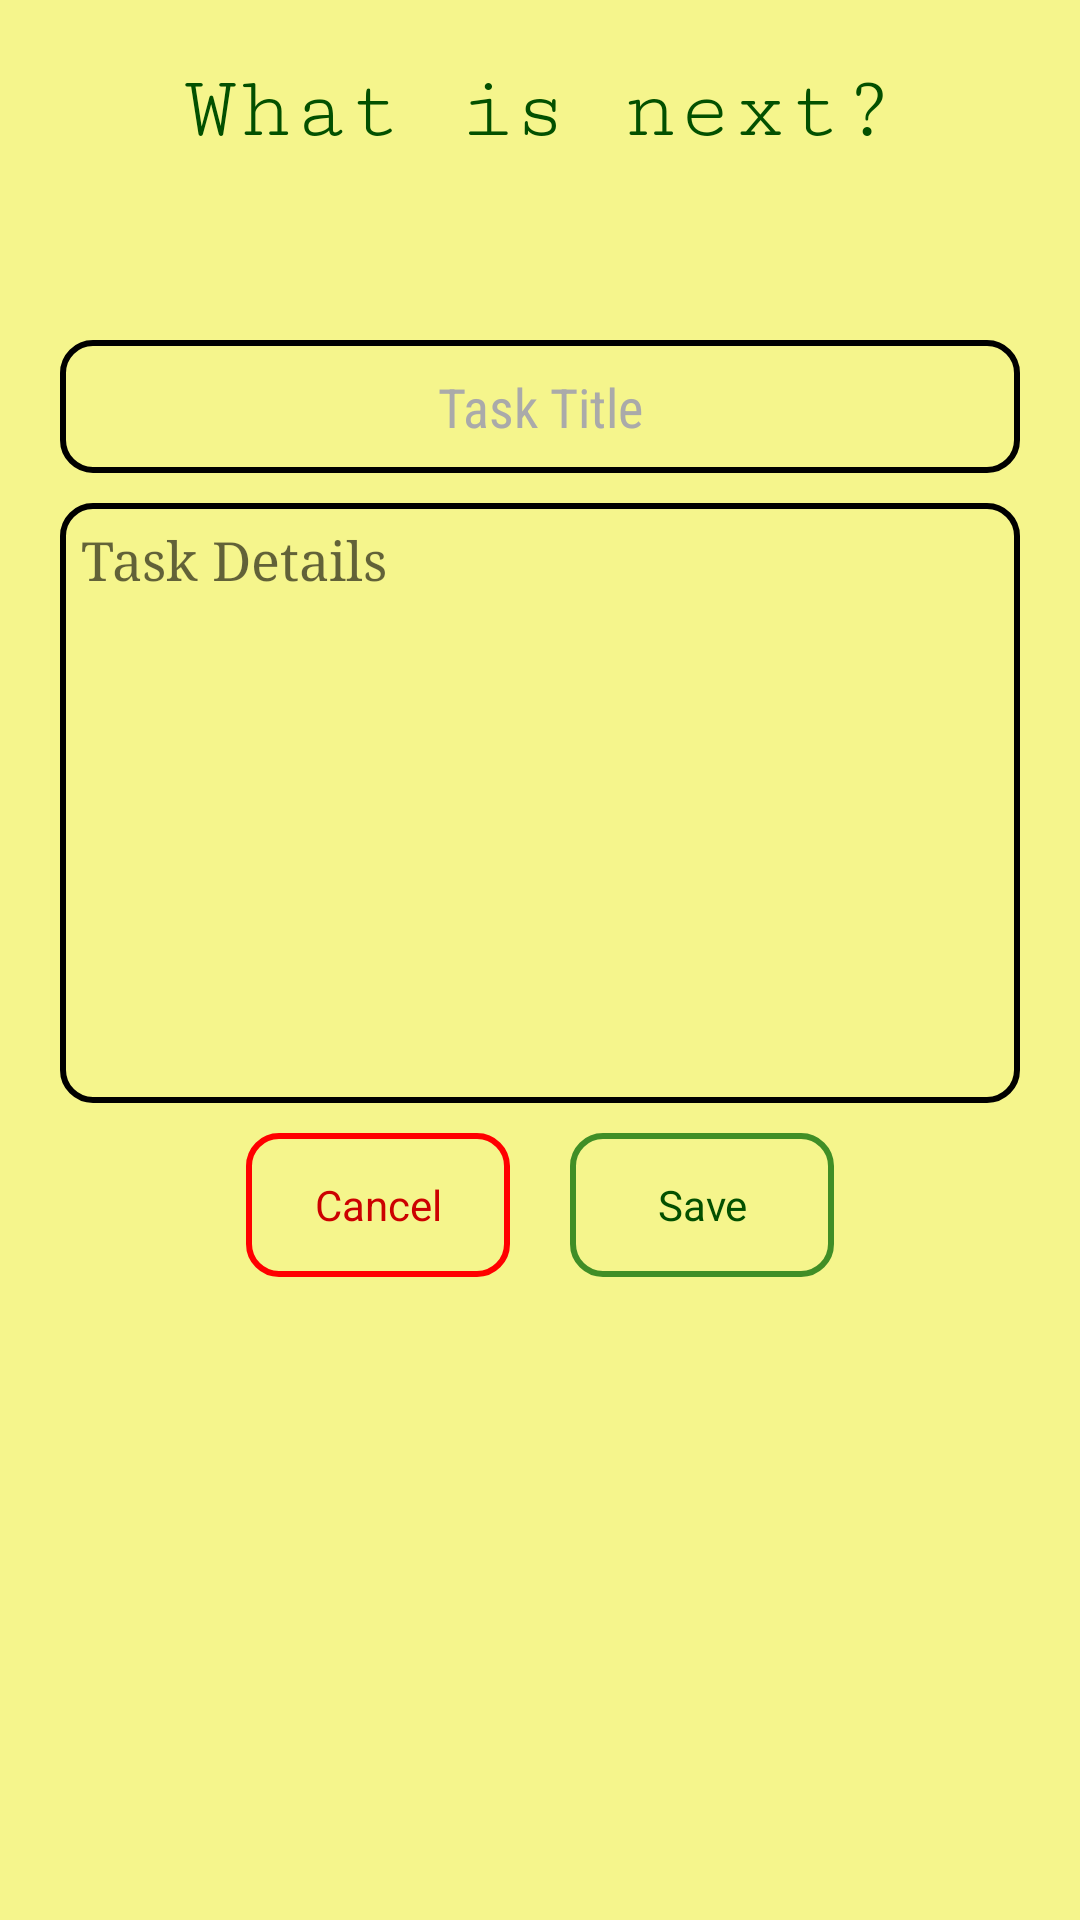

Produce the Android XML layout that renders to this screen, including the resource entries it uses.
<!-- AndroidManifest.xml: application theme AppTheme -->
<!-- res/layout/activity_add.xml -->
<?xml version="1.0" encoding="utf-8"?>
<ScrollView xmlns:android="http://schemas.android.com/apk/res/android"
    xmlns:tools="http://schemas.android.com/tools"
    android:layout_width="match_parent"
    android:background="@color/back"
    android:layout_height="match_parent"
    tools:context="com.example.ubuntu.list_todo.Add">
    <LinearLayout
        android:layout_width="match_parent"
        android:layout_height="wrap_content"
        android:orientation="vertical"
        android:padding="20dp"
        android:divider="@drawable/big_div"
        android:showDividers="middle"
        >
        <TextView
            android:layout_width="match_parent"
            android:layout_height="wrap_content"
            android:text="@string/whatTo"
            android:textSize="30sp"
            android:gravity="center"
            android:layout_marginBottom="50dp"
            android:textColor="@color/greeny"
            android:fontFamily="serif-monospace"
            />

        <EditText
            android:id="@+id/add_title"
            android:layout_width="match_parent"
            android:layout_height="wrap_content"
            android:hint="@string/title"
            android:textAlignment="center"
            android:textColor="@android:color/black"
            android:textColorHint="@android:color/darker_gray"
            android:textColorHighlight="@android:color/darker_gray"
            android:fontFamily="sans-serif-condensed"
            android:inputType="textCapSentences"
            android:paddingTop="10dp"
            android:paddingBottom="10dp"
            android:paddingRight="5dp"
            android:paddingLeft="5dp"
            android:background="@drawable/black_rect"
            />

        <EditText
            android:id="@+id/add_body"
            android:layout_width="match_parent"
            android:layout_height="wrap_content"
            android:minHeight="200dp"
            android:gravity="top"
            android:ems="10"
            android:hint="@string/body"
            android:fontFamily="serif"
            android:textColor="@android:color/black"
            android:textAlignment="gravity"
            android:padding="7dp"
            android:inputType="textMultiLine|textCapSentences"
            android:background="@drawable/black_rect" />

        <LinearLayout
            android:layout_width="match_parent"
            android:layout_height="wrap_content"
            android:gravity="center"
            android:orientation="horizontal"
            >
            <Button
                android:layout_width="wrap_content"
                android:layout_height="wrap_content"
                android:layout_marginEnd="10dp"
                android:background="@drawable/red_rect"
                android:textColor="@android:color/holo_red_dark"
                android:text="@string/cancel"
                android:onClick="Cancel"
                android:textAppearance="@style/TextAppearance.AppCompat.Body1" />
            <Button
                android:layout_width="wrap_content"
                android:layout_height="wrap_content"
                android:layout_marginStart="10dp"
                android:background="@drawable/green_rect"
                android:textColor="@color/greeny"
                android:text="@string/save"
                android:onClick="Save"
                android:textAppearance="@style/TextAppearance.AppCompat.Body1" />
        </LinearLayout>
    </LinearLayout>

</ScrollView>
<!-- resources referenced by this layout -->
<resources>
  <color name="back">#82f1f124</color>
  <color name="greeny">#035000</color>
  <!-- drawable big_div (drawable) -->
  <?xml version="1.0" encoding="utf-8"?>
  <shape xmlns:android="http://schemas.android.com/apk/res/android" >
  
      <size android:height="10dp" />
  
  </shape>
  <!-- drawable black_rect (drawable) -->
  <shape xmlns:android="http://schemas.android.com/apk/res/android"
      android:shape="rectangle" >
      <corners android:radius="10dp" />
      <padding android:bottom="5dp" android:left="5dp" android:right="5dp" android:top="5dp"></padding>
      <stroke android:color="#000000" android:width="2dp" />
  </shape>
  <!-- drawable green_rect (drawable) -->
  <shape xmlns:android="http://schemas.android.com/apk/res/android"
      android:shape="rectangle" >
      <corners android:radius="10dp" />
      <padding android:bottom="5dp" android:left="5dp" android:right="5dp" android:top="5dp"></padding>
      <stroke android:color="#408e26" android:width="2dp" />
  </shape>
  <!-- drawable red_rect (drawable) -->
  <shape xmlns:android="http://schemas.android.com/apk/res/android"
      android:shape="rectangle" >
      <corners android:radius="10dp" />
      <padding android:bottom="5dp" android:left="5dp" android:right="5dp" android:top="5dp"></padding>
      <stroke android:color="#ff0000" android:width="2dp" />
  </shape>
  <string name="body">Task Details</string>
  <string name="cancel">Cancel</string>
  <string name="save">Save</string>
  <string name="title">Task Title</string>
  <string name="whatTo">What is next?</string>
  <style name="AppTheme" parent="Theme.AppCompat.Light.NoActionBar">
          
          <item name="colorPrimary">@color/greeny</item>
          <item name="colorPrimaryDark">@color/greeny</item>
          <item name="colorAccent">@android:color/black</item>
      </style>
</resources>
